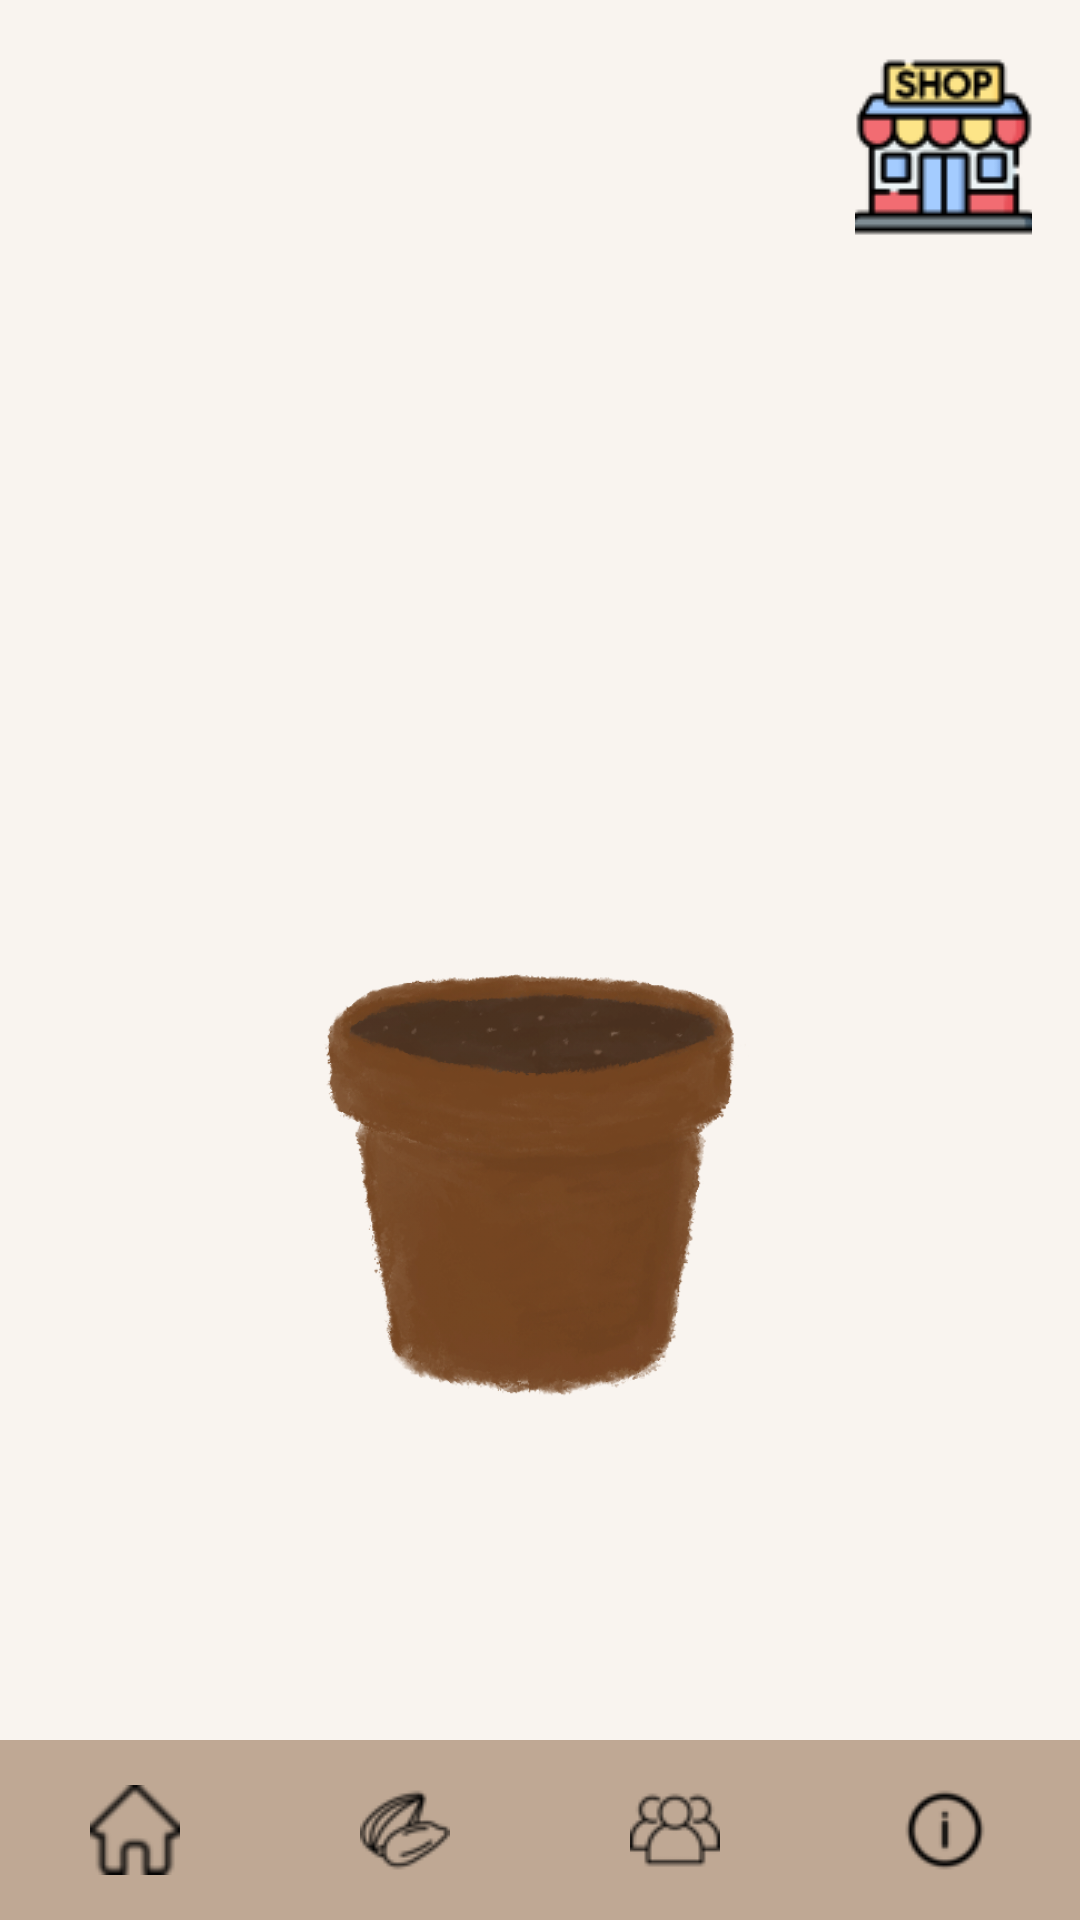

Layout XML and referenced resources for this Android screen:
<!-- AndroidManifest.xml: activity theme Theme.AppCompat -->
<!-- res/layout/activity_main.xml -->
<?xml version="1.0" encoding="utf-8"?>
<androidx.constraintlayout.widget.ConstraintLayout xmlns:android="http://schemas.android.com/apk/res/android"
    xmlns:app="http://schemas.android.com/apk/res-auto"
    xmlns:tools="http://schemas.android.com/tools"
    android:background="@color/ivory"
    android:layout_width="match_parent"
    android:layout_height="match_parent"
    tools:context=".MainActivity">


    <ImageButton
        android:id="@+id/flowerBtn"
        android:layout_width="59dp"
        android:layout_height="66dp"
        android:layout_marginTop="20dp"
        android:layout_marginEnd="12dp"
        android:background="@color/ivory"
        android:src="@drawable/flowers"
        android:text="Button"
        app:layout_constraintEnd_toEndOf="parent"
        app:layout_constraintStart_toStartOf="@+id/shop"
        app:layout_constraintTop_toBottomOf="@+id/shop" />

    <ImageButton
        android:id="@+id/wateringCan"
        android:layout_width="91dp"
        android:layout_height="93dp"
        android:layout_marginStart="8dp"
        android:background="@color/ivory"
        android:src="@drawable/wateringcan"
        android:visibility="invisible"
        app:layout_constraintBottom_toTopOf="@+id/linearLayout"
        app:layout_constraintStart_toStartOf="parent" />

    <ImageButton
        android:id="@+id/shop"
        android:layout_width="59dp"
        android:layout_height="66dp"
        android:layout_marginTop="16dp"
        android:layout_marginEnd="16dp"
        android:background="@color/ivory"
        android:src="@drawable/shoppingbag"
        android:text="Shop"
        app:layout_constraintEnd_toEndOf="parent"
        app:layout_constraintTop_toTopOf="parent" />

    <ImageView
        android:id="@+id/flower"
        android:layout_width="232dp"
        android:layout_height="525dp"
        android:layout_marginStart="3dp"
        android:layout_marginTop="52dp"
        android:layout_marginEnd="3dp"
        android:src="@drawable/emptypot"
        app:layout_constraintEnd_toEndOf="parent"
        app:layout_constraintHorizontal_bias="0.497"
        app:layout_constraintStart_toStartOf="parent"
        app:layout_constraintTop_toTopOf="parent" />


    <ImageView
        android:id="@+id/rainDrop"
        android:layout_width="300dp"
        android:layout_height="200dp"
        android:layout_marginTop="200dp"
        android:layout_marginBottom="300dp"
        app:layout_constraintBottom_toBottomOf="@+id/flower"
        app:layout_constraintEnd_toEndOf="parent"
        app:layout_constraintStart_toStartOf="parent"
        app:layout_constraintTop_toTopOf="parent" />

    <LinearLayout
        android:id="@+id/linearLayout"
        android:layout_width="match_parent"
        android:layout_height="wrap_content"
        android:orientation="horizontal"
        app:layout_constraintBottom_toBottomOf="parent">

        <ImageButton
            android:id="@+id/imageButton"
            android:layout_width="64dp"
            android:layout_height="60dp"
            android:layout_weight="1"
            android:background="@color/brown"
            android:src="@drawable/home" />

        <ImageButton
            android:id="@+id/imageButton2"
            android:layout_width="64dp"
            android:layout_height="60dp"
            android:layout_weight="1"
            android:background="@color/brown"
            android:src="@drawable/seed" />

        <ImageButton
            android:id="@+id/imageButton3"
            android:layout_width="64dp"
            android:layout_height="60dp"
            android:layout_weight="1"
            android:background="@color/brown"
            android:src="@drawable/friend" />

        <ImageButton
            android:id="@+id/imageButton4"
            android:layout_width="64dp"
            android:layout_height="60dp"
            android:layout_weight="1"
            android:background="@color/brown"
            android:src="@drawable/info" />
    </LinearLayout>

</androidx.constraintlayout.widget.ConstraintLayout>
<!-- resources referenced by this layout -->
<resources>
  <color name="brown">#BFA894</color>
  <color name="ivory">#F9F4EF</color>
  <!-- drawable emptypot: png bitmap (drawable, 184781 bytes) -->
  <!-- drawable friend: png bitmap (drawable, 923 bytes) -->
  <!-- drawable home: png bitmap (drawable, 959 bytes) -->
  <!-- drawable info: png bitmap (drawable, 823 bytes) -->
  <!-- drawable seed: png bitmap (drawable, 1038 bytes) -->
  <!-- drawable shoppingbag: png bitmap (drawable, 3538 bytes) -->
  <!-- drawable wateringcan: png bitmap (drawable, 3532 bytes) -->
</resources>
